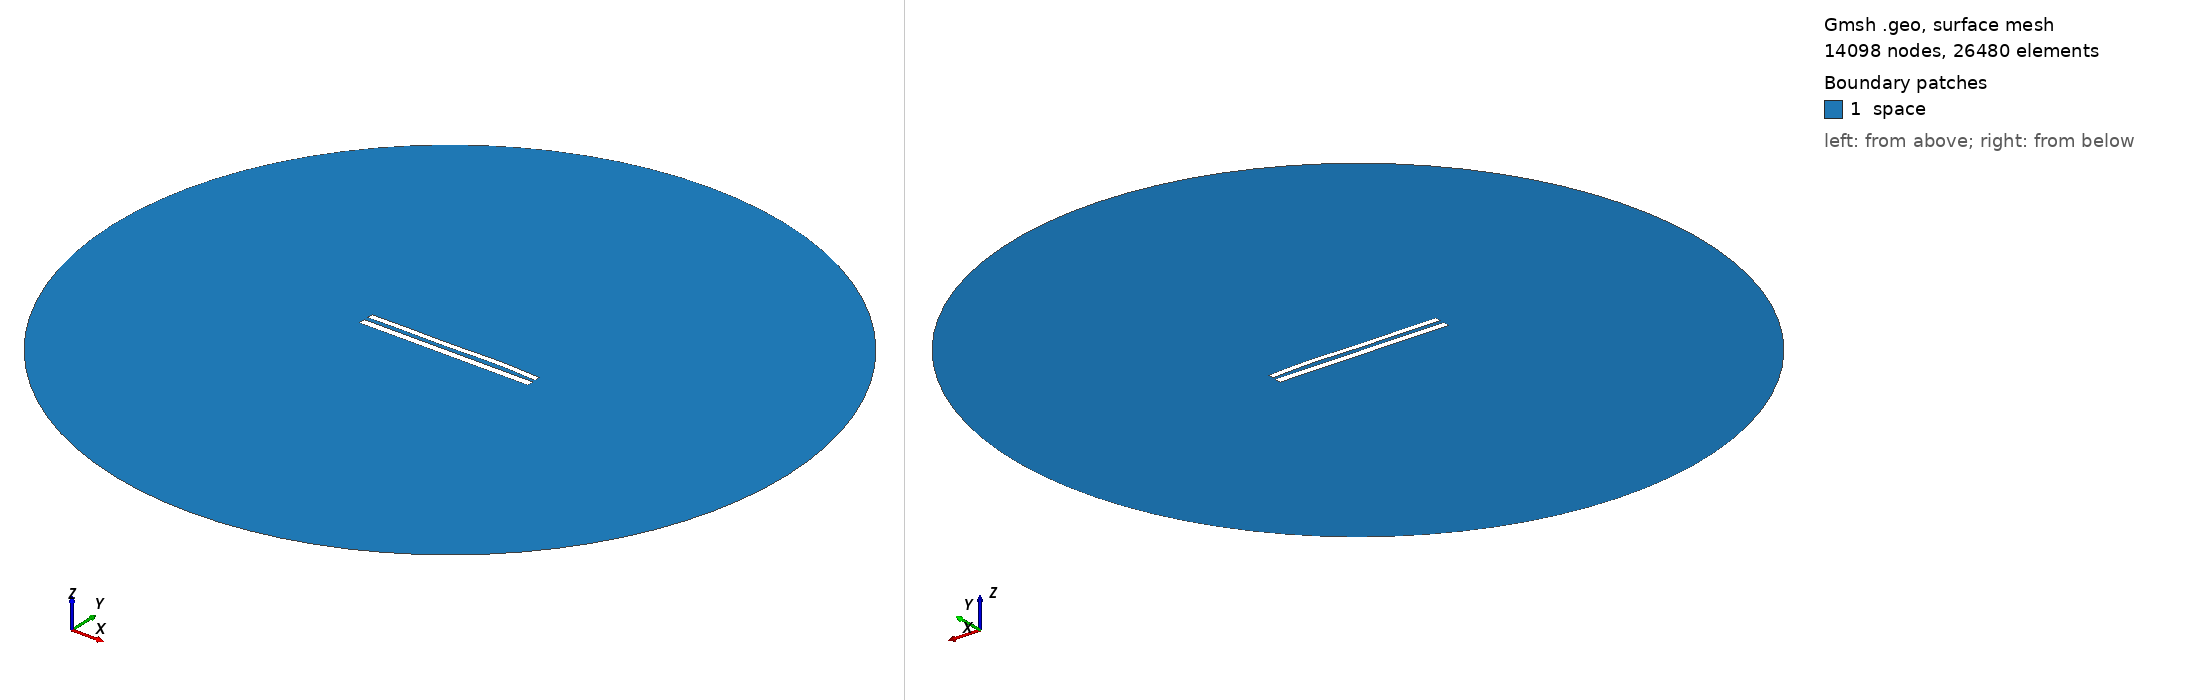

Gmsh geometry script, surface-meshed: 14098 nodes, 26480 surface elements. Boundary patches (legend numbers): 1 space. Left view from above one corner, right view from below the opposite corner. Legend entries are the model's physical surfaces. The drawing asked Gmsh for element sizes between 1% and 20% of the model's largest extent; the script's own settings can give other sizes.

=== 9230.geo (drawn) ===
//---------------------------------------
// Geometry kernel
//---------------------------------------

SetFactory("OpenCASCADE");



//---------------------------------------
// Parameters of the geometry
//---------------------------------------

// Overetch of the upper plate
overetch = 0.25;

// Distance between the plates
distance = 2.5;

// Discretization over the x axis (for the deformation)
nx = 50; 

// Length of the plate
L = 100 - overetch; 

// Number of modes
n = 4; 

// 1st mode coefficient
coeff(1) = 0.07499999999999998;
beta(1) = 0.596864 * 3.1415926535 / L;

// 2nd mode coefficient
coeff(2) = 0.15;
beta(2) = 1.49418 * 3.1415926535 / L;

// 3rd mode coefficient
coeff(3) = -0.15;
beta(3) = 2.50025 * 3.1415926535 / L;

// 4th mode coefficient
coeff(4) = 0.15;
beta(4) = 3.49999 * 3.1415926535 / L;



//---------------------------------------
// Upper plate (deformed rectangle)
//---------------------------------------

// Coordiantes of the upper plate
xmin = -50;
xmax = 50 - overetch;

// Height of the upper plate
yheight = 4 - 2 * overetch;

// Indexes of the points
UpperID[] = {};
LowerID[] = {};
LeftID[] = {};
RightID[] = {};

// Point index
p = 1;

// Horizontal edges
For i In {1:nx}
    x = xmin + (i-1)*(xmax - xmin)/(nx-1);

    y_bottom = distance / 2 + overetch;
    For j In {1:n}
        C = (Cosh(beta(j)*L) + Cos(beta(j)*L)) / (Sinh(beta(j)*L) + Sin(beta(j)*L));
        y_bottom  = y_bottom + coeff(j) * (Cosh(beta(j)*(x+50)) - Cos(beta(j)*(x+50)) - C * (Sinh(beta(j)*(x+50)) - Sin(beta(j)*(x+50))));
    EndFor

    y_top = y_bottom + yheight;

    Point(p) = {x, y_top, 0, 1.0};
    UpperID[i] = p;
    p = p + 1;

    Point(p) = {x, y_bottom, 0, 1.0};
    LowerID[i] = p;
    p = p + 1;
EndFor

// Create point lists
UpperPts[] = {}; LowerPts[] = {};
For i In {1:nx}
  UpperPts[] += {UpperID[i]};
  LowerPts[] += {LowerID[i]};
EndFor

// Build splines
Spline(1) = {UpperPts[]};
Spline(2) = {LowerPts[]};
Line(3) = {LowerPts[nx-1], UpperPts[nx-1]};
Line(4) = {LowerPts[0], UpperPts[0]};

// Build the plane surface
Curve Loop(1) = {2, 3, -1, -4};
Plane Surface(1) = {1};



//---------------------------------------
// Lower plate (rectangle)
//---------------------------------------

// Vertices
Point(1001) = {-50, -1, 0, 1.0};
Point(1002) = { 50, -1, 0, 1.0};
Point(1003) = { 50,  -5, 0, 1.0};
Point(1004) = {-50,  -5, 0, 1.0};

// Edges
Line(5) = {1001, 1002};
Line(6) = {1002, 1003};
Line(7) = {1003, 1004};
Line(8) = {1004, 1001};

// Plane surface
Line Loop(2) = {5, 6, 7, 8};
Plane Surface(2) = {2}; 



//---------------------------------------
// Outer (fictious) boundary
//---------------------------------------

// Points
Point(1005) = {0, 0, 0};       // Center
Point(1006) = {200, 0, 0};     // Start point
Point(1007) = {0, 200, 0};     // 90 degrees
Point(1008) = {-200, 0, 0};    // 180 degrees
Point(1009) = {0, -200, 0};    // 270 degrees

// Circle arcs (each needs start, center, end)
Circle(9) = {1006, 1005, 1007};
Circle(10) = {1007, 1005, 1008};
Circle(11) = {1008, 1005, 1009};
Circle(12) = {1009, 1005, 1006};

// Plane surface for the entire domain
Curve Loop(3) = {9, 10, 11, 12};
Surface(3) = {3};

// Subtract the plates from the whole domain to obtain the actual domain where we want to solve the equations
BooleanDifference{ Surface{3}; Delete; }{ Surface{1}; Surface{2}; Delete; }




//---------------------------------------
// Transfinite Lines/Curves
//---------------------------------------

// Set the number of points on the boundaries
r = 7;

// Plates
Transfinite Curve {1, 2} = 50*r Using Progression 1;
Transfinite Curve {3, 4} = 2*r Using Progression 1;
Transfinite Line {5, 7} = 50*r Using Progression 1;
Transfinite Line {6, 8} = 2*r Using Progression 1;

// Outer boundary
Transfinite Line {9, 10, 11, 12} = 20 Using Progression 1;



//---------------------------------------
// Physical groups
//---------------------------------------                

// Physical curves (boundaries)
Physical Line("force_segment", 10) = {2};
Physical Line("upper_plate", 11) = {1, 3, 4};
Physical Line("lower_plate", 12) = {5, 6, 7, 8};
Physical Line("boundary", 20) = {9, 10, 11, 12};

// Physical Surfaces
Physical Surface("space", 30) = {3};



//---------------------------------------
// 6. Generate the Mesh
//---------------------------------------

// 2D mesh generation
Mesh 2;
